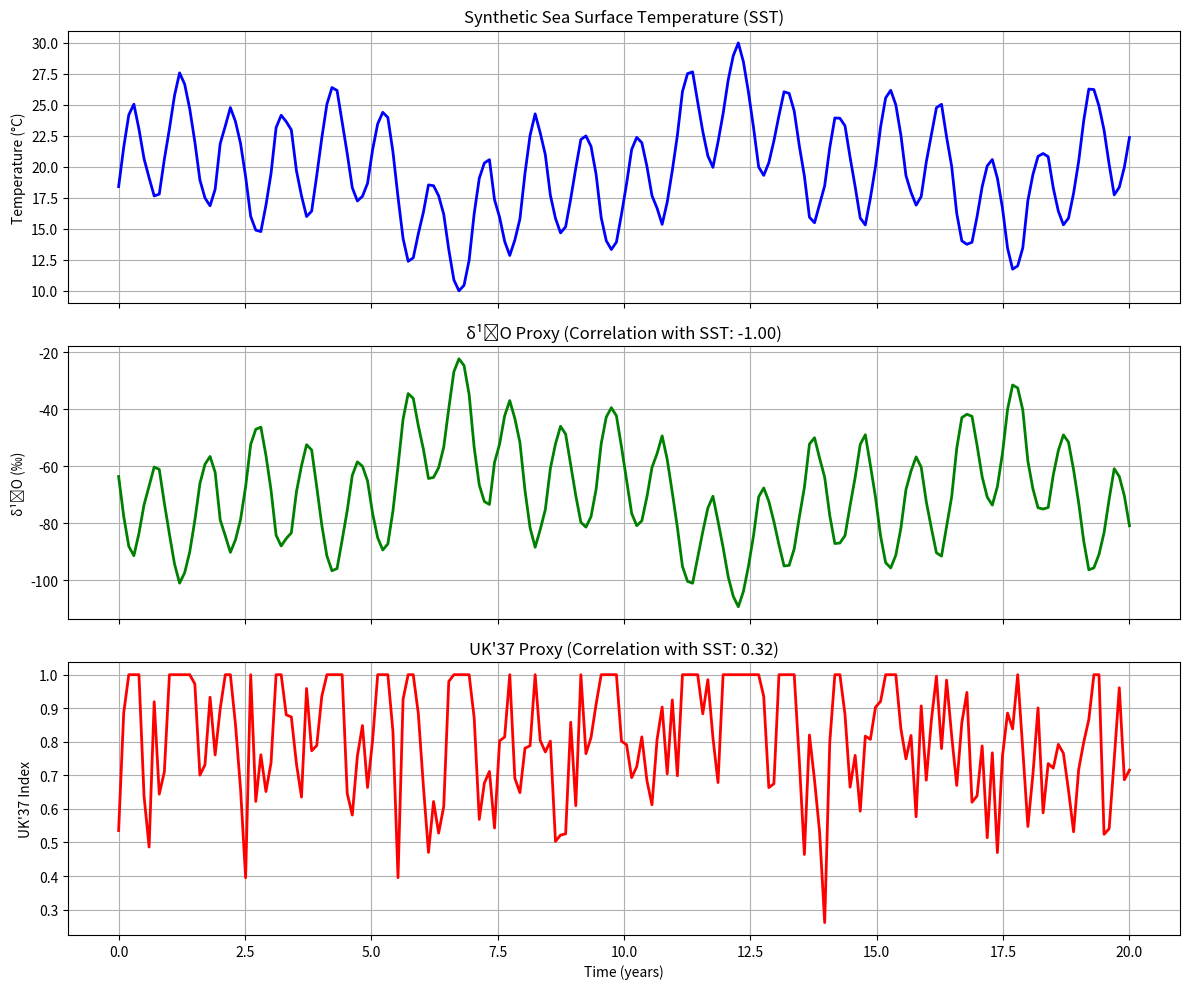
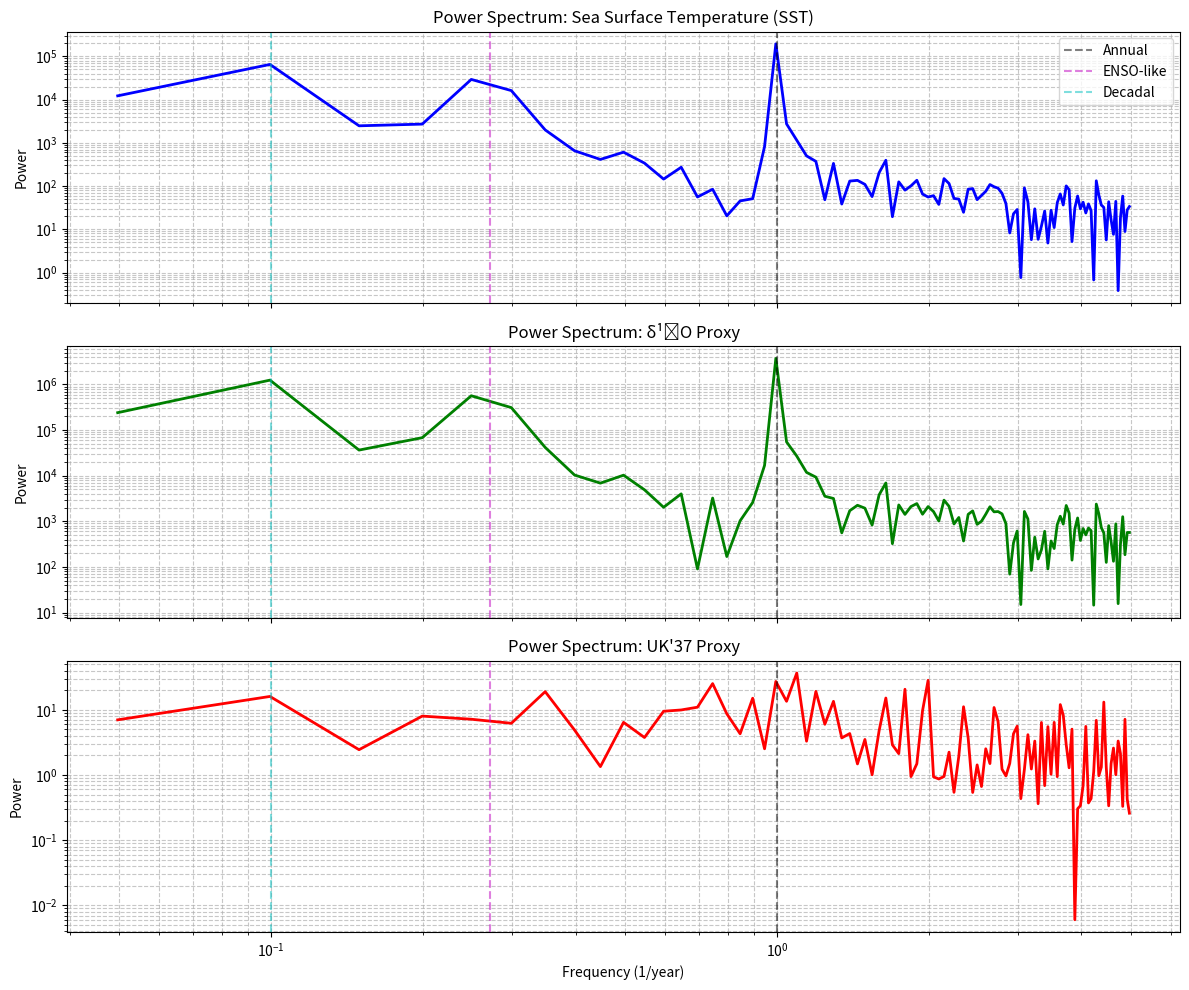

The script that saved these images, in order:
"""
synthetic_proxy_data.py - Generate synthetic SST data with corresponding proxies

This module creates synthetic Sea Surface Temperature (SST) data with seasonal
variations and generates corresponding proxy datasets (δ18O and UK'37) with 
realistic noise to simulate paleoclimate reconstruction scenarios.
"""

import numpy as np
import matplotlib.pyplot as plt
from scipy.signal import detrend
import os

# Set random seed for reproducibility
np.random.seed(42)

def generate_synthetic_sst(n_points=200):
    """
    Generate synthetic SST data with seasonal variations and realistic noise.
    
    Parameters:
        n_points (int): Number of time points to generate
        
    Returns:
        tuple: (time_points, sst_values)
    """
    # Create time points (years)
    time_points = np.linspace(0, 20, n_points)
    
    # Generate baseline seasonal cycle (annual)
    annual_cycle = 3 * np.sin(2 * np.pi * time_points)
    
    # Add multi-year cycles (similar to ENSO, PDO, etc.)
    enso_cycle = 1.5 * np.sin(2 * np.pi * time_points / 3.7)  # ~3-4 year cycle
    decadal_cycle = 2 * np.sin(2 * np.pi * time_points / 10)  # ~10 year cycle
    
    # Add long-term trend
    trend = 0.1 * time_points
    
    # Combine components
    sst_base = annual_cycle + enso_cycle + decadal_cycle + trend
    
    # Add realistic noise (mix of white noise and red noise)
    white_noise = np.random.normal(0, 0.5, n_points)
    
    # Generate red noise (AR(1) process)
    red_noise = np.zeros(n_points)
    alpha = 0.7  # autocorrelation coefficient
    red_noise[0] = np.random.normal(0, 0.3)
    for i in range(1, n_points):
        red_noise[i] = alpha * red_noise[i-1] + np.random.normal(0, 0.3)
    
    # Add more complex noise pattern (combination of different frequencies)
    complex_noise = np.zeros(n_points)
    for freq in [0.1, 0.5, 1.5, 3.0]:
        complex_noise += 0.2 * np.random.normal(0, 1, n_points) * np.sin(freq * time_points)
    
    # Combine all noise components
    noise = 0.4 * white_noise + 0.4 * red_noise + 0.2 * complex_noise
    
    # Final SST with noise
    sst_values = sst_base + noise
    
    # Ensure realistic SST range (10°C to 30°C)
    sst_values = (sst_values - np.min(sst_values)) * (30 - 10) / (np.max(sst_values) - np.min(sst_values)) + 10
    
    return time_points, sst_values

def generate_d18o_proxy(sst_values):
    """
    Generate δ18O proxy data from SST values using the equation:
    δ18O = 16.9 - 4.38 * SST + ε
    
    Parameters:
        sst_values (array): SST values in °C
        
    Returns:
        array: δ18O proxy values
    """
    # Apply the δ18O calibration equation
    d18o_values = 16.9 - 4.38 * sst_values
    
    # Add Gaussian noise
    noise = np.random.normal(0, 0.2, len(sst_values))
    
    # Add some measurement bias and non-linear effects to make it more realistic
    bias = 0.1 * np.sin(np.linspace(0, 4 * np.pi, len(sst_values)))
    nonlinear = 0.05 * (sst_values - np.mean(sst_values))**2
    
    return d18o_values + noise + bias + nonlinear

def generate_uk37_proxy(sst_values):
    """
    Generate UK'37 proxy data from SST values using the equation:
    UK'37 = 0.033 * SST + 0.044 + ε
    
    Parameters:
        sst_values (array): SST values in °C
        
    Returns:
        array: UK'37 proxy values
    """
    # Apply the UK'37 calibration equation
    uk37_values = 0.033 * sst_values + 0.044
    
    # Add Gaussian noise
    noise = np.random.normal(0, 0.15, len(sst_values))
    
    # Add some measurement bias and non-linear effects
    bias = 0.02 * np.cos(np.linspace(0, 3 * np.pi, len(sst_values)))
    nonlinear = 0.01 * (sst_values - np.mean(sst_values))**2
    
    # Ensure UK'37 values stay in realistic range (0 to 1)
    result = uk37_values + noise + bias + nonlinear
    return np.clip(result, 0.0, 1.0)

def plot_synthetic_data(time_points, sst_values, d18o_values, uk37_values):
    """
    Plot the synthetic SST data and corresponding proxies.
    
    Parameters:
        time_points (array): Time points (x-axis)
        sst_values (array): SST values
        d18o_values (array): δ18O proxy values
        uk37_values (array): UK'37 proxy values
        
    Returns:
        matplotlib.figure.Figure: The figure object
    """
    fig, axes = plt.subplots(3, 1, figsize=(12, 10), sharex=True)
    
    # Plot SST
    axes[0].plot(time_points, sst_values, 'b-', linewidth=2)
    axes[0].set_ylabel('Temperature (°C)')
    axes[0].set_title('Synthetic Sea Surface Temperature (SST)')
    axes[0].grid(True)
    
    # Plot δ18O proxy
    axes[1].plot(time_points, d18o_values, 'g-', linewidth=2)
    axes[1].set_ylabel('δ¹⁸O (‰)')
    axes[1].set_title('δ¹⁸O Proxy (Negatively Correlated with SST)')
    axes[1].grid(True)
    
    # Plot UK'37 proxy
    axes[2].plot(time_points, uk37_values, 'r-', linewidth=2)
    axes[2].set_xlabel('Time (years)')
    axes[2].set_ylabel('UK\'37 Index')
    axes[2].set_title('UK\'37 Proxy (Positively Correlated with SST)')
    axes[2].grid(True)
    
    # Add correlations to titles
    d18o_corr = np.corrcoef(sst_values, d18o_values)[0, 1]
    uk37_corr = np.corrcoef(sst_values, uk37_values)[0, 1]
    axes[1].set_title(f'δ¹⁸O Proxy (Correlation with SST: {d18o_corr:.2f})')
    axes[2].set_title(f'UK\'37 Proxy (Correlation with SST: {uk37_corr:.2f})')
    
    plt.tight_layout()
    return fig

def calculate_power_spectrum(signal, dt=0.1):
    """
    Calculate and return the power spectrum of a signal.
    
    Parameters:
        signal (array): Time series signal
        dt (float): Time step between measurements
        
    Returns:
        tuple: (frequencies, power)
    """
    # Detrend the signal to remove linear trends
    detrended_signal = detrend(signal)
    
    # Calculate the FFT
    n = len(detrended_signal)
    fft_values = np.fft.rfft(detrended_signal)
    
    # Get the power spectrum
    power = np.abs(fft_values)**2
    
    # Calculate the frequencies
    freq = np.fft.rfftfreq(n, dt)
    
    return freq[1:], power[1:]  # Skip the first point (DC component)

def plot_power_spectra(time_points, sst_values, d18o_values, uk37_values):
    """
    Plot power spectra of the synthetic data and proxies.
    
    Parameters:
        time_points (array): Time points
        sst_values (array): SST values
        d18o_values (array): δ18O proxy values
        uk37_values (array): UK'37 proxy values
        
    Returns:
        matplotlib.figure.Figure: The figure object
    """
    # Calculate time step (assume uniform sampling)
    dt = time_points[1] - time_points[0]
    
    # Calculate power spectra
    freq_sst, power_sst = calculate_power_spectrum(sst_values, dt)
    freq_d18o, power_d18o = calculate_power_spectrum(d18o_values, dt)
    freq_uk37, power_uk37 = calculate_power_spectrum(uk37_values, dt)
    
    # Create plot
    fig, axes = plt.subplots(3, 1, figsize=(12, 10), sharex=True)
    
    # Plot SST spectrum
    axes[0].loglog(freq_sst, power_sst, 'b-', linewidth=2)
    axes[0].set_ylabel('Power')
    axes[0].set_title('Power Spectrum: Sea Surface Temperature (SST)')
    axes[0].grid(True, which='both', linestyle='--', alpha=0.7)
    
    # Plot δ18O spectrum
    axes[1].loglog(freq_d18o, power_d18o, 'g-', linewidth=2)
    axes[1].set_ylabel('Power')
    axes[1].set_title('Power Spectrum: δ¹⁸O Proxy')
    axes[1].grid(True, which='both', linestyle='--', alpha=0.7)
    
    # Plot UK'37 spectrum
    axes[2].loglog(freq_uk37, power_uk37, 'r-', linewidth=2)
    axes[2].set_xlabel('Frequency (1/year)')
    axes[2].set_ylabel('Power')
    axes[2].set_title('Power Spectrum: UK\'37 Proxy')
    axes[2].grid(True, which='both', linestyle='--', alpha=0.7)
    
    # Add vertical lines at key frequencies
    for ax in axes:
        # Annual cycle (1/year)
        ax.axvline(x=1.0, color='k', linestyle='--', alpha=0.5, label='Annual')
        # ENSO-like cycle (~1/3.7 years)
        ax.axvline(x=1/3.7, color='m', linestyle='--', alpha=0.5, label='ENSO-like')
        # Decadal cycle (1/10 years)
        ax.axvline(x=1/10, color='c', linestyle='--', alpha=0.5, label='Decadal')
    
    axes[0].legend(loc='best')
    
    plt.tight_layout()
    return fig

def main():
    """Main function to generate and plot synthetic data."""
    print("Generating synthetic paleoclimate data...")
    
    # Create output directory if it doesn't exist
    output_dir = "data/results"
    os.makedirs(output_dir, exist_ok=True)
    
    # Generate synthetic SST data
    time_points, sst_values = generate_synthetic_sst(n_points=200)
    
    # Generate proxy data
    d18o_values = generate_d18o_proxy(sst_values)
    uk37_values = generate_uk37_proxy(sst_values)
    
    # Create and save time series plot
    fig_time = plot_synthetic_data(time_points, sst_values, d18o_values, uk37_values)
    fig_time.savefig(os.path.join(output_dir, "synthetic_proxy_data.png"), dpi=300)
    
    # Create and save power spectra plot
    fig_power = plot_power_spectra(time_points, sst_values, d18o_values, uk37_values)
    fig_power.savefig(os.path.join(output_dir, "synthetic_proxy_spectra.png"), dpi=300)
    
    # Show correlation statistics
    d18o_corr = np.corrcoef(sst_values, d18o_values)[0, 1]
    uk37_corr = np.corrcoef(sst_values, uk37_values)[0, 1]
    
    print(f"Generated {len(time_points)} time points covering {time_points[-1] - time_points[0]} years")
    print(f"SST range: {np.min(sst_values):.2f}°C to {np.max(sst_values):.2f}°C")
    print(f"δ18O correlation with SST: {d18o_corr:.2f}")
    print(f"UK'37 correlation with SST: {uk37_corr:.2f}")
    print(f"Plots saved to {output_dir}")
    
    # Display plots
    plt.show()

if __name__ == "__main__":
    main()